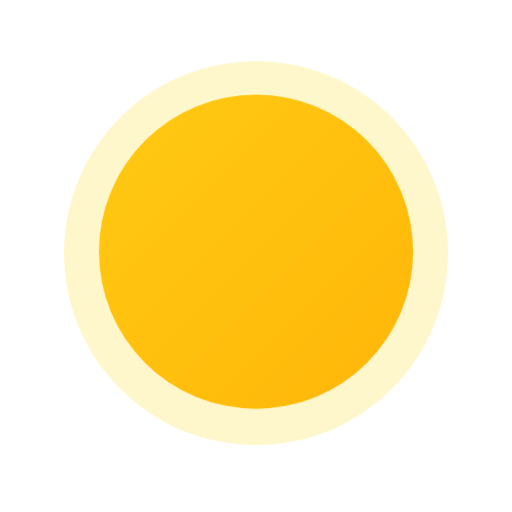
t = 0.00 s
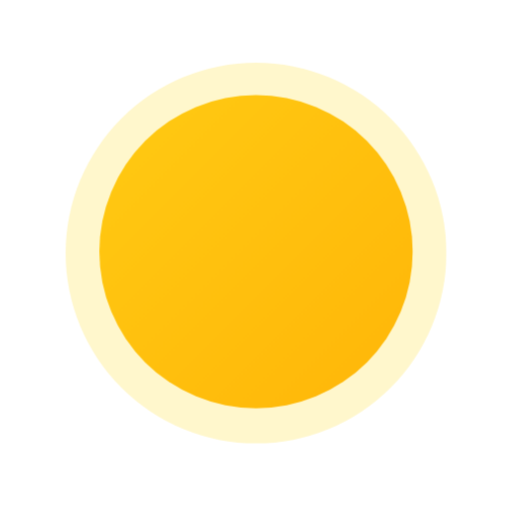
t = 0.38 s
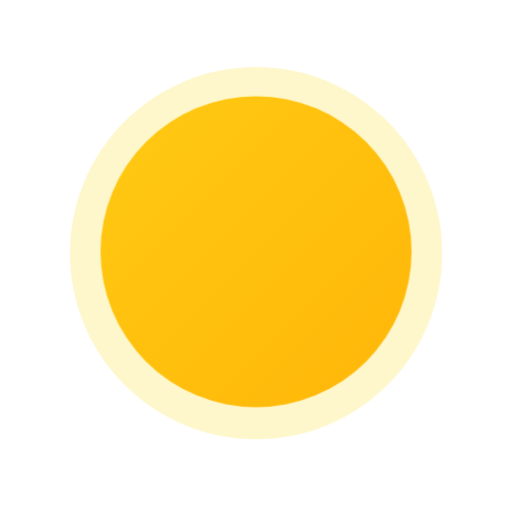
t = 0.75 s
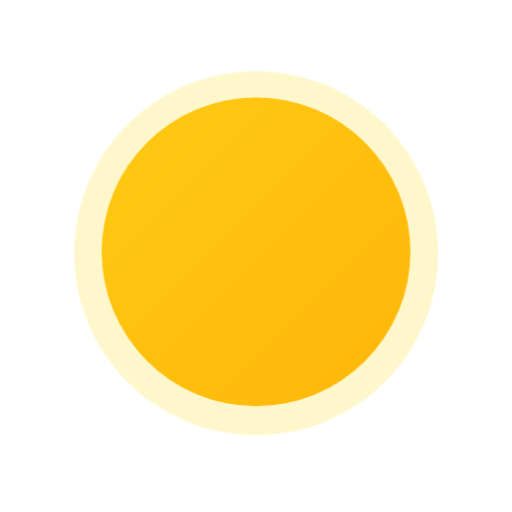
t = 1.13 s

The animated SVG that drew these frames (rendered in a browser with its animation timeline set to each time). Animation: 4 CSS @keyframes rules; one cycle of 1.50 s, repeats indefinitely.

<?xml version="1.0" encoding="UTF-8"?>
<svg width="176px" height="176px" viewBox="0 0 176 176" version="1.1" xmlns="http://www.w3.org/2000/svg" xmlns:xlink="http://www.w3.org/1999/xlink">
    <title>날씨아이콘_맑음</title>
    <defs>
        <linearGradient x1="-6.96296296%" y1="-6.9537037%" x2="85.8796296%" y2="85.8888889%" id="linearGradient-1">
            <stop stop-color="#FFCC14" offset="0%"></stop>
            <stop stop-color="#FFB90A" offset="100%"></stop>
        </linearGradient>
    </defs>
    <style type="text/css">
      <![CDATA[
      #sun-core {
      -webkit-transform-origin: 38% 38%; -webkit-animation: sun-core-anim 1.5s cubic-bezier(0.445, 0.05, 0.55, 0.95) alternate infinite;
      transform-origin: 38% 38%; animation: sun-core-anim 1.5s cubic-bezier(0.445, 0.05, 0.55, 0.95) alternate infinite;
      }
      @-webkit-keyframes sun-core-anim {
      0% { -webkit-transform: scale(1); }
      100% { -webkit-transform: scale(0.98); }
      }
      @keyframes sun-core-anim {
      0% { transform: scale(1); }
      100% { transform: scale(0.98); }
      }
      #sun-shine {
      -webkit-transform-origin: 38% 38%; -webkit-animation: sun-shine-anim 1.5s cubic-bezier(0.445, 0.05, 0.55, 0.95) alternate infinite;
      transform-origin: 38% 38%; animation: sun-shine-anim 1.5s cubic-bezier(0.445, 0.05, 0.55, 0.95) alternate infinite;
      }
      @-webkit-keyframes sun-shine-anim {
      0% { -webkit-transform: scale(1); }
      100% { -webkit-transform: scale(0.94); }
      }
      @keyframes sun-shine-anim {
      0% { transform: scale(1); }
      100% { transform: scale(0.94); }
      }
      ]]>
    </style>
    <g id="날씨아이콘_맑음" stroke="none" stroke-width="1" fill="none" fill-rule="evenodd">
        <g id="sun" transform="translate(22.000000, 21.000000)" fill-rule="nonzero">
            <circle id="sun-shine" fill="#FFD800" opacity="0.2" cx="66" cy="66" r="66"></circle>
            <circle id="sun-core" fill="url(#linearGradient-1)" cx="66" cy="65.5" r="54"></circle>
        </g>
    </g>
</svg>
